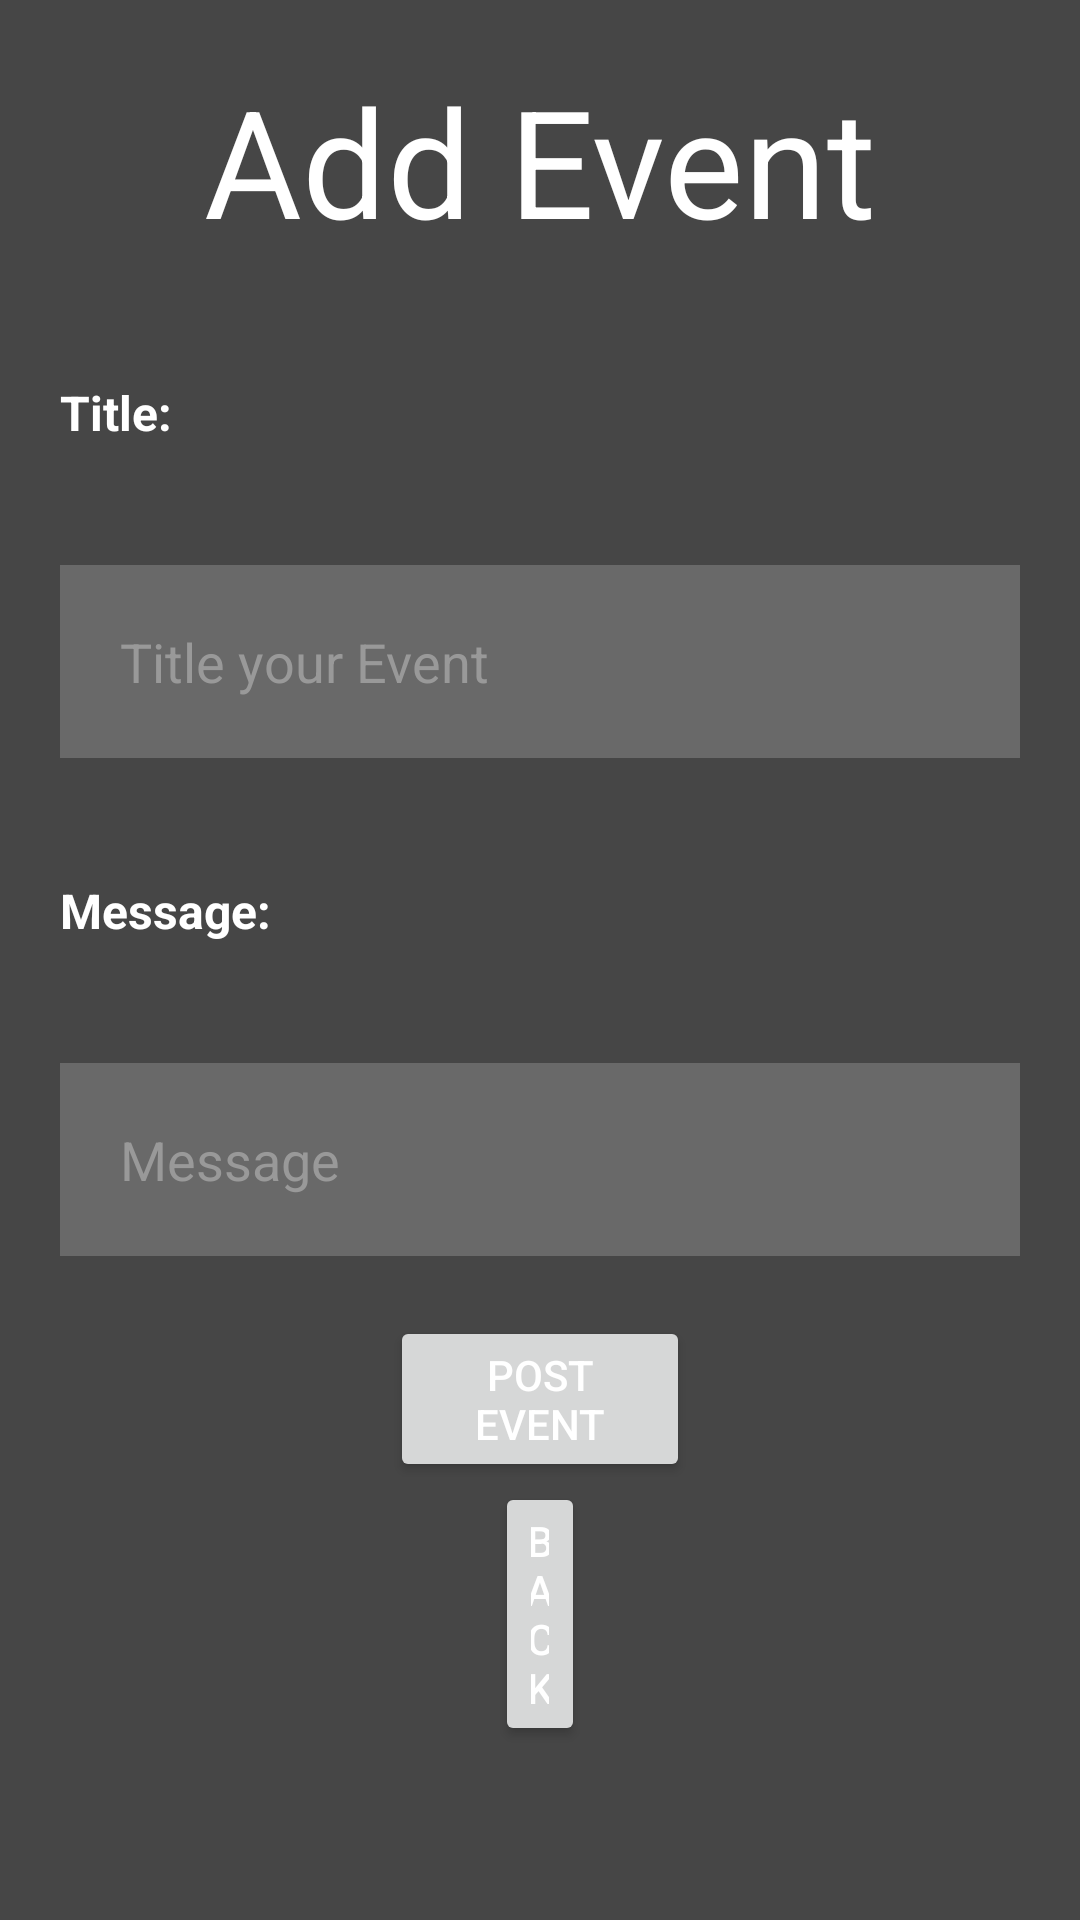

Write the Android layout XML for this screen, with the resource values it uses.
<!-- AndroidManifest.xml: application theme Theme.GymApp23 -->
<!-- res/layout/activity_post_event.xml -->
<?xml version="1.0" encoding="utf-8"?>
<LinearLayout xmlns:android="http://schemas.android.com/apk/res/android"
    xmlns:app="http://schemas.android.com/apk/res-auto"
    xmlns:tools="http://schemas.android.com/tools"
    android:layout_width="match_parent"
    android:layout_height="match_parent"
    android:background="@color/dark_gray"
    tools:context=".PostEvent"
    android:orientation="vertical">

    <TextView
        android:layout_width="match_parent"
        android:layout_height="wrap_content"
        android:textSize="50dp"
        android:textColor="@color/white"
        android:drawableLeft="@drawable/baseline_add_comment_24"
        android:drawableTint="@color/teal_200"
        android:layout_margin="20dp"
        android:text="Add Event"
        android:textAlignment="center"/>
    <TextView
        android:layout_width="match_parent"
        android:layout_height="wrap_content"
        android:textColor="@color/white"
        android:layout_marginBottom="0dp"
        android:layout_margin="20dp"
        android:text="Title:"
        android:textStyle="bold"
        android:textSize="16dp"/>

    <EditText
        android:id="@+id/title"
        android:layout_width="match_parent"
        android:layout_height="wrap_content"
        android:layout_margin="20dp"
        android:layout_marginTop="5dp"
        android:background="@color/transparent_white"
        android:hint="Title your Event"
        android:padding="20dp"
        android:textColor="@color/white"
        android:textColorHint="@color/light_gray" />
    <TextView
        android:layout_width="match_parent"
        android:layout_height="wrap_content"
        android:textColor="@color/white"
        android:layout_marginBottom="0dp"
        android:layout_margin="20dp"
        android:text="Message:"
        android:textStyle="bold"
        android:textSize="16dp"/>


    <EditText
        android:id="@+id/message"
        android:layout_width="match_parent"
        android:layout_height="wrap_content"
        android:layout_margin="20dp"
        android:background="@color/transparent_white"
        android:hint="Message"
        android:padding="20dp"
        android:textColor="@color/white"
        android:textColorHint="@color/light_gray" />

    <Button
        android:layout_width="wrap_content"
        android:layout_height="wrap_content"
        android:layout_marginHorizontal="130dp"
        android:id="@+id/postEventBtn"
        android:textColor="@color/white"
        android:drawableLeft="@drawable/baseline_add_comment_24"
        android:text="Post Event"
        android:textAlignment="center"/>
    <Button
        android:layout_width="wrap_content"
        android:layout_height="wrap_content"
        android:layout_marginHorizontal="165dp"
        android:id="@+id/postEventToBPBtn"
        android:textColor="@color/white"
        android:text="Back"
        android:textAlignment="center"/>

</LinearLayout>
<!-- resources referenced by this layout -->
<resources>
  <color name="dark_gray">#464646</color>
  <color name="light_gray">#999999</color>
  <color name="teal_200">#FF03DAC5</color>
  <color name="transparent_white">#30FFFFFF</color>
  <color name="white">#FFFFFFFF</color>
  <style name="Theme.GymApp23" parent="Base.Theme.GymApp23" />
  <style name="Base.Theme.GymApp23" parent="Theme.Material3.DayNight.NoActionBar">
          
          
      </style>
</resources>
